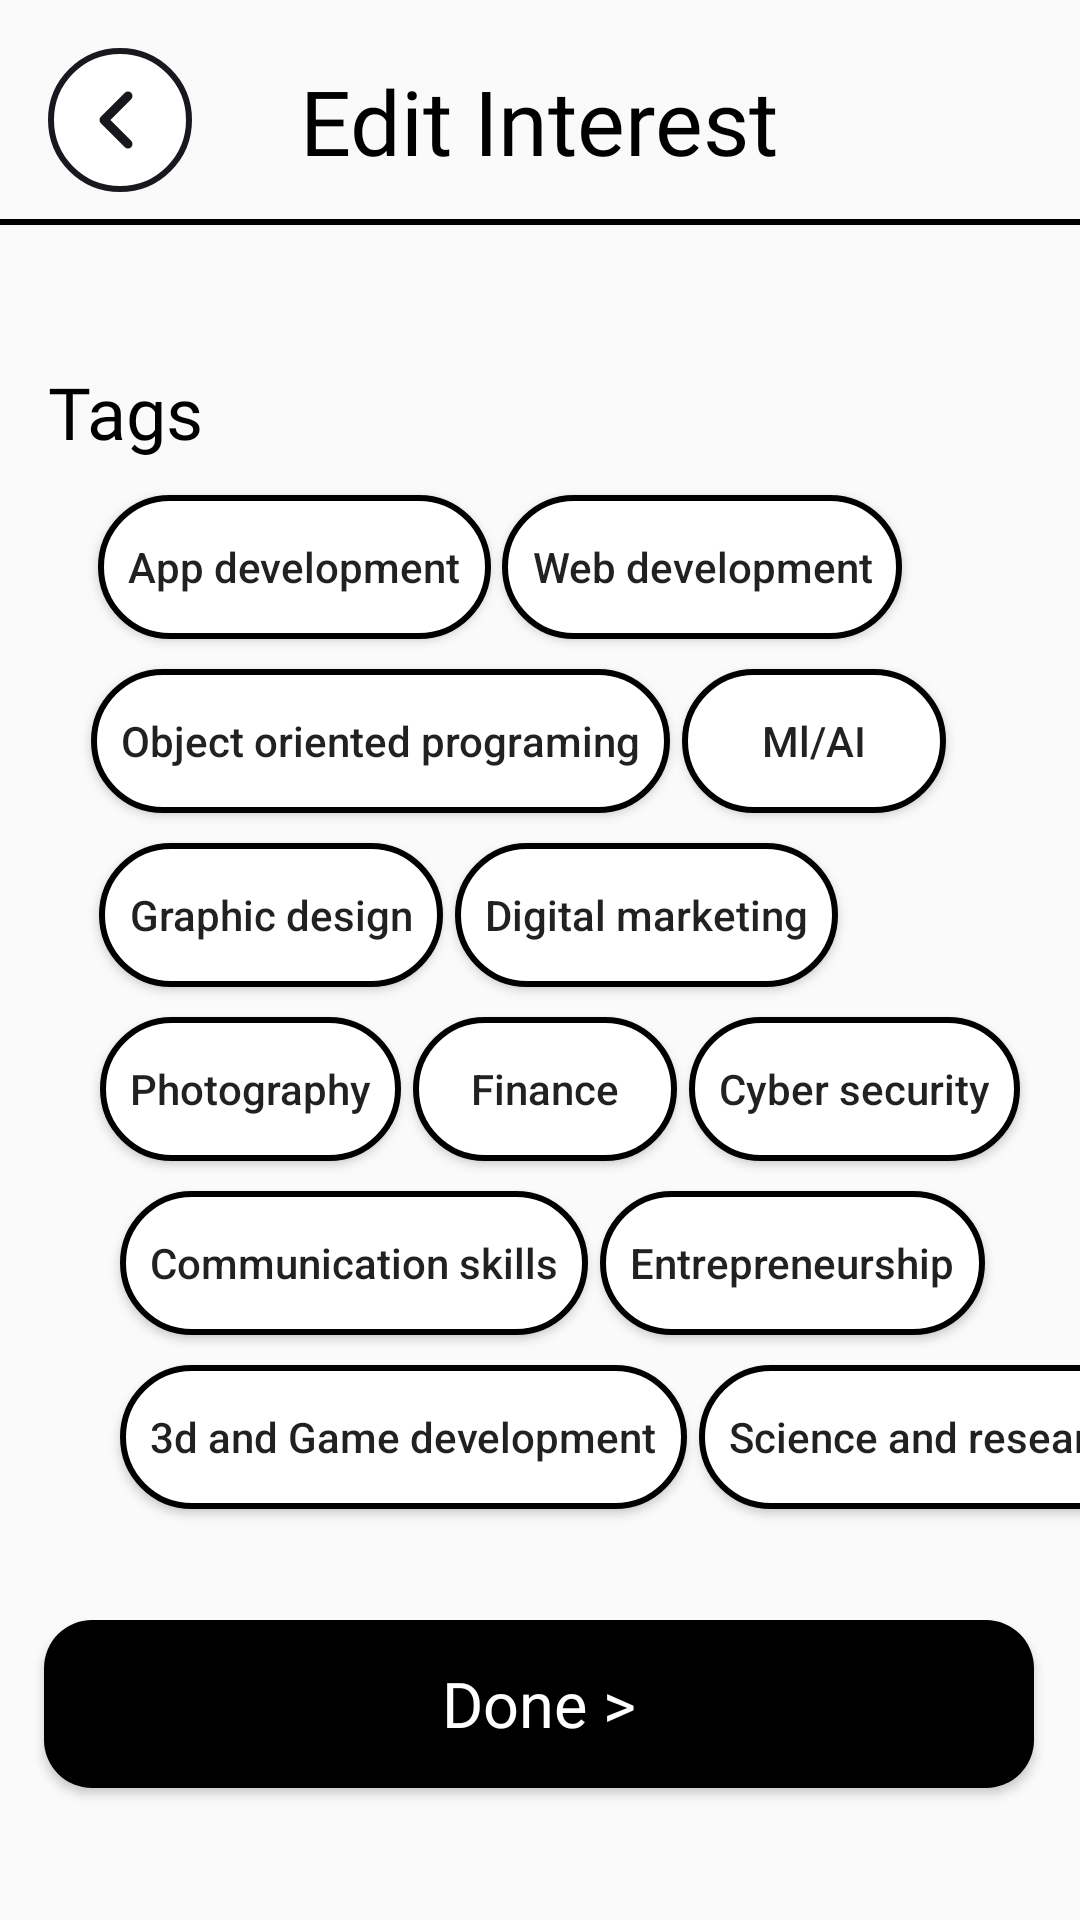

Produce the Android XML layout that renders to this screen, including the resource entries it uses.
<!-- AndroidManifest.xml: application theme AppTheme -->
<!-- res/layout/activity_editinterests.xml -->
<?xml version="1.0" encoding="utf-8"?>
<androidx.constraintlayout.widget.ConstraintLayout xmlns:android="http://schemas.android.com/apk/res/android"
    xmlns:app="http://schemas.android.com/apk/res-auto"
    xmlns:tools="http://schemas.android.com/tools"
    android:layout_width="match_parent"
    android:layout_height="match_parent"
    tools:context=".editinterests">
    <ImageView
        android:id="@+id/backfromeditinterest"
        android:layout_width="wrap_content"
        android:layout_height="wrap_content"
        android:layout_marginStart="16dp"
        android:layout_marginLeft="16dp"
        android:layout_marginTop="16dp"
        android:src="@drawable/ic_outline___icon_only"
        app:layout_constraintStart_toStartOf="parent"
        app:layout_constraintTop_toTopOf="parent" />

    <TextView
        android:id="@+id/editinterestpage"
        android:layout_width="217dp"
        android:layout_height="40dp"
        android:layout_marginTop="20dp"
        android:fontFamily="@font/montserrat_bold"
        android:gravity="center"
        android:text="Edit Interest"
        android:textColor="@color/black"
        android:textSize="30dp"
        app:layout_constraintEnd_toEndOf="parent"
        app:layout_constraintHorizontal_bias="0.498"
        app:layout_constraintStart_toStartOf="parent"
        app:layout_constraintTop_toTopOf="parent" />

    <ImageView
        android:id="@+id/imageView9"
        android:layout_width="match_parent"
        android:layout_height="2dp"
        android:layout_marginTop="13dp"
        android:background="@color/black"
        app:layout_constraintEnd_toEndOf="parent"
        app:layout_constraintHorizontal_bias="1.0"
        app:layout_constraintStart_toStartOf="parent"
        app:layout_constraintTop_toBottomOf="@+id/editinterestpage" />

    <TextView
        android:id="@+id/tagss"
        android:layout_width="100dp"
        android:layout_height="34dp"
        android:layout_marginTop="48dp"
        android:fontFamily="@font/montserrat_bold"
        android:text="Tags"
        android:textColor="@color/black"
        android:textSize="24dp"
        app:layout_constraintStart_toStartOf="@+id/backfromeditinterest"
        app:layout_constraintTop_toTopOf="@+id/imageView9" />
<ToggleButton
        android:id="@+id/appdevei"
        android:layout_width="wrap_content"
        android:layout_height="wrap_content"
        android:layout_marginTop="10dp"
        android:background="@drawable/correcttogbtn"
        android:paddingHorizontal="10dp"
        android:textAllCaps="false"
        android:textOff="App development"
        android:textOn="App development"
        app:layout_constraintEnd_toEndOf="parent"
        app:layout_constraintHorizontal_bias="0.142"
        app:layout_constraintStart_toStartOf="parent"
        app:layout_constraintTop_toBottomOf="@+id/tagss" />

    <ToggleButton
        android:id="@+id/webdev"
        android:layout_width="wrap_content"
        android:layout_height="wrap_content"
        android:layout_marginTop="10dp"
        android:background="@drawable/correcttogbtn"
        android:paddingHorizontal="10dp"
        android:textOff="Web development"
        android:textAllCaps="false"
        android:textOn="Web development"
        app:layout_constraintEnd_toEndOf="parent"
        app:layout_constraintHorizontal_bias="0.056"
        app:layout_constraintStart_toEndOf="@+id/appdevei"
        app:layout_constraintTop_toBottomOf="@+id/tagss" />

    <ToggleButton
        android:id="@+id/oop"
        android:layout_width="wrap_content"
        android:layout_height="wrap_content"
        android:layout_marginTop="10dp"
        android:background="@drawable/correcttogbtn"
        android:paddingHorizontal="10dp"
        android:textAllCaps="false"
        android:textOff="Object oriented programing"
        android:textOn="Object oriented programing"
        app:layout_constraintEnd_toEndOf="parent"
        app:layout_constraintHorizontal_bias="0.182"
        app:layout_constraintStart_toStartOf="parent"
        app:layout_constraintTop_toBottomOf="@+id/appdevei" />

    <ToggleButton
        android:id="@+id/ml_ai"
        android:layout_width="wrap_content"
        android:textAllCaps="false"
        android:layout_height="wrap_content"
        android:layout_marginStart="4dp"
        android:layout_marginLeft="4dp"
        android:layout_marginTop="10dp"
        android:background="@drawable/correcttogbtn"
        android:paddingHorizontal="10dp"
        android:textOff="Ml/AI"
        android:textOn="Ml/AI"
        app:layout_constraintHorizontal_bias="0.107"
        app:layout_constraintStart_toEndOf="@+id/oop"
        app:layout_constraintTop_toBottomOf="@+id/webdev" />

    <ToggleButton
        android:id="@+id/Grpdgn"
        android:layout_width="wrap_content"
        android:layout_height="wrap_content"
        android:layout_marginTop="10dp"
        android:background="@drawable/correcttogbtn"
        android:paddingHorizontal="10dp"
        android:textAllCaps="false"
        android:textOff="Graphic design"
        android:textOn="Graphic design"
        app:layout_constraintEnd_toEndOf="parent"
        app:layout_constraintHorizontal_bias="0.134"
        app:layout_constraintStart_toStartOf="parent"
        app:layout_constraintTop_toBottomOf="@+id/ml_ai" />

    <ToggleButton
        android:id="@+id/digmar"
        android:layout_width="wrap_content"
        android:layout_height="wrap_content"
        android:layout_marginStart="4dp"
        android:layout_marginLeft="4dp"
        android:textAllCaps="false"
        android:layout_marginTop="10dp"
        android:background="@drawable/correcttogbtn"
        android:paddingHorizontal="10dp"
        android:textOff="Digital marketing"
        android:textOn="Digital marketing"
        app:layout_constraintStart_toEndOf="@+id/Grpdgn"
        app:layout_constraintTop_toBottomOf="@+id/ml_ai" />

    <ToggleButton
        android:id="@+id/phot"
        android:layout_width="wrap_content"
        android:layout_height="wrap_content"
        android:layout_marginTop="10dp"
        android:background="@drawable/correcttogbtn"
        android:paddingHorizontal="10dp"
        android:textAllCaps="false"
        android:textOff="Photography"
        android:textOn="Photography"
        app:layout_constraintEnd_toEndOf="parent"
        app:layout_constraintHorizontal_bias="0.128"
        app:layout_constraintStart_toStartOf="parent"
        app:layout_constraintTop_toBottomOf="@+id/Grpdgn" />

    <ToggleButton
        android:id="@+id/fin"
        android:layout_width="wrap_content"
        android:layout_height="wrap_content"
        android:textAllCaps="false"
        android:layout_marginStart="4dp"
        android:layout_marginLeft="4dp"
        android:layout_marginTop="10dp"
        android:background="@drawable/correcttogbtn"
        android:paddingHorizontal="10dp"
        android:textOff="Finance"
        android:textOn="Finance"
        app:layout_constraintStart_toEndOf="@+id/phot"
        app:layout_constraintTop_toBottomOf="@+id/digmar" />

    <ToggleButton
        android:id="@+id/cybsec"
        android:layout_width="wrap_content"
        android:layout_height="wrap_content"
        android:layout_marginStart="4dp"
        android:layout_marginLeft="4dp"
        android:layout_marginTop="10dp"
        android:textAllCaps="false"
        android:background="@drawable/correcttogbtn"
        android:paddingHorizontal="10dp"
        android:textOff="Cyber security"
        android:textOn="Cyber security"
        app:layout_constraintStart_toEndOf="@+id/fin"
        app:layout_constraintTop_toBottomOf="@+id/digmar" />

    <ToggleButton
        android:id="@+id/comskills"
        android:layout_width="wrap_content"
        android:layout_height="wrap_content"
        android:layout_marginStart="40dp"
        android:layout_marginLeft="40dp"
        android:layout_marginTop="10dp"
        android:background="@drawable/correcttogbtn"
        android:paddingHorizontal="10dp"
        android:textAllCaps="false"
        android:textOff="Communication skills"
        android:textOn="Communication skills"
        app:layout_constraintStart_toStartOf="parent"
        app:layout_constraintTop_toBottomOf="@+id/phot" />

    <ToggleButton
        android:id="@+id/entrepreneurship"
        android:layout_width="wrap_content"
        android:layout_height="wrap_content"
        android:layout_marginStart="4dp"
        android:layout_marginLeft="4dp"
        android:textAllCaps="false"
        android:layout_marginTop="10dp"
        android:background="@drawable/correcttogbtn"
        android:paddingHorizontal="10dp"
        android:textOff="Entrepreneurship"
        android:textOn="Entrepreneurship"
        app:layout_constraintStart_toEndOf="@+id/comskills"
        app:layout_constraintTop_toBottomOf="@+id/cybsec" />

    <ToggleButton
        android:id="@+id/gamedev"
        android:layout_width="wrap_content"
        android:layout_height="wrap_content"
        android:layout_marginStart="40dp"
        android:layout_marginLeft="40dp"
        android:layout_marginTop="10dp"
        android:background="@drawable/correcttogbtn"
        android:paddingHorizontal="10dp"
        android:textAllCaps="false"
        android:textOff="3d and Game development"
        android:textOn="3d and Game development"
        app:layout_constraintStart_toStartOf="parent"
        app:layout_constraintTop_toBottomOf="@+id/comskills" />

    <ToggleButton
        android:id="@+id/scinrec"
        android:layout_width="wrap_content"
        android:layout_height="wrap_content"
        android:layout_marginStart="4dp"
        android:layout_marginLeft="4dp"
        android:layout_marginTop="10dp"
        android:background="@drawable/correcttogbtn"
        android:paddingHorizontal="10dp"
        android:textAllCaps="false"
        android:textOff="Science and research"
        android:textOn="Science and research"
        app:layout_constraintStart_toEndOf="@+id/gamedev"
        app:layout_constraintTop_toBottomOf="@+id/entrepreneurship" />

    <Button
        android:id="@+id/donebtn"
        android:layout_width="330dp"
        android:layout_height="56dp"
        android:layout_marginBottom="44dp"
        android:background="@drawable/allbtnback"
        android:fontFamily="@font/montserrat_bold"
        android:text="Done >"
        android:textAllCaps="false"
        android:textColor="#fff"
        android:textSize="21dp"
        app:layout_constraintBottom_toBottomOf="parent"
        app:layout_constraintEnd_toEndOf="parent"
        app:layout_constraintHorizontal_bias="0.493"
        app:layout_constraintStart_toStartOf="parent" />
</androidx.constraintlayout.widget.ConstraintLayout>
<!-- resources referenced by this layout -->
<resources>
  <!-- drawable allbtnback (drawable) -->
  <?xml version="1.0" encoding="utf-8"?>
  <shape xmlns:android="http://schemas.android.com/apk/res/android">
  <solid
      android:color="@color/black"
      />
      <corners
          android:radius="16dp"
          />
  </shape>
  <!-- drawable correcttogbtn (drawable) -->
  <?xml version="1.0" encoding="utf-8"?>
  <shape xmlns:android="http://schemas.android.com/apk/res/android">
  <corners
      android:radius="26dp"
      />
      <stroke
          android:width="2dp"
          />
      <solid
          android:color="@color/white"
          />
  </shape>
  <!-- drawable ic_outline___icon_only (drawable) -->
  <vector xmlns:android="http://schemas.android.com/apk/res/android"
      android:width="48dp"
      android:height="50dp"
      android:viewportWidth="48"
      android:viewportHeight="50">
    <path
        android:pathData="M24,24m-23,0a23,23 0,1 1,46 0a23,23 0,1 1,-46 0"
        android:strokeWidth="2"
        android:fillColor="#ffffff"
        android:strokeColor="#18191F"/>
    <path
        android:pathData="M26.6667,32L18.6667,24L26.6667,16"
        android:strokeLineJoin="round"
        android:strokeWidth="3"
        android:fillColor="#00000000"
        android:strokeColor="#18191F"
        android:strokeLineCap="round"/>
  </vector>
  <style name="AppTheme" parent="Theme.AppCompat.Light.NoActionBar">
          
          <item name="colorPrimary">#000000</item>
          <item name="colorPrimaryDark">#000000</item>
      </style>
  <!-- not gathered from this repository: default colours our renderer supplied (Android Studio template values) -->
  <color name="black">#FF000000</color>
  <color name="white">#FFFFFFFF</color>
</resources>
